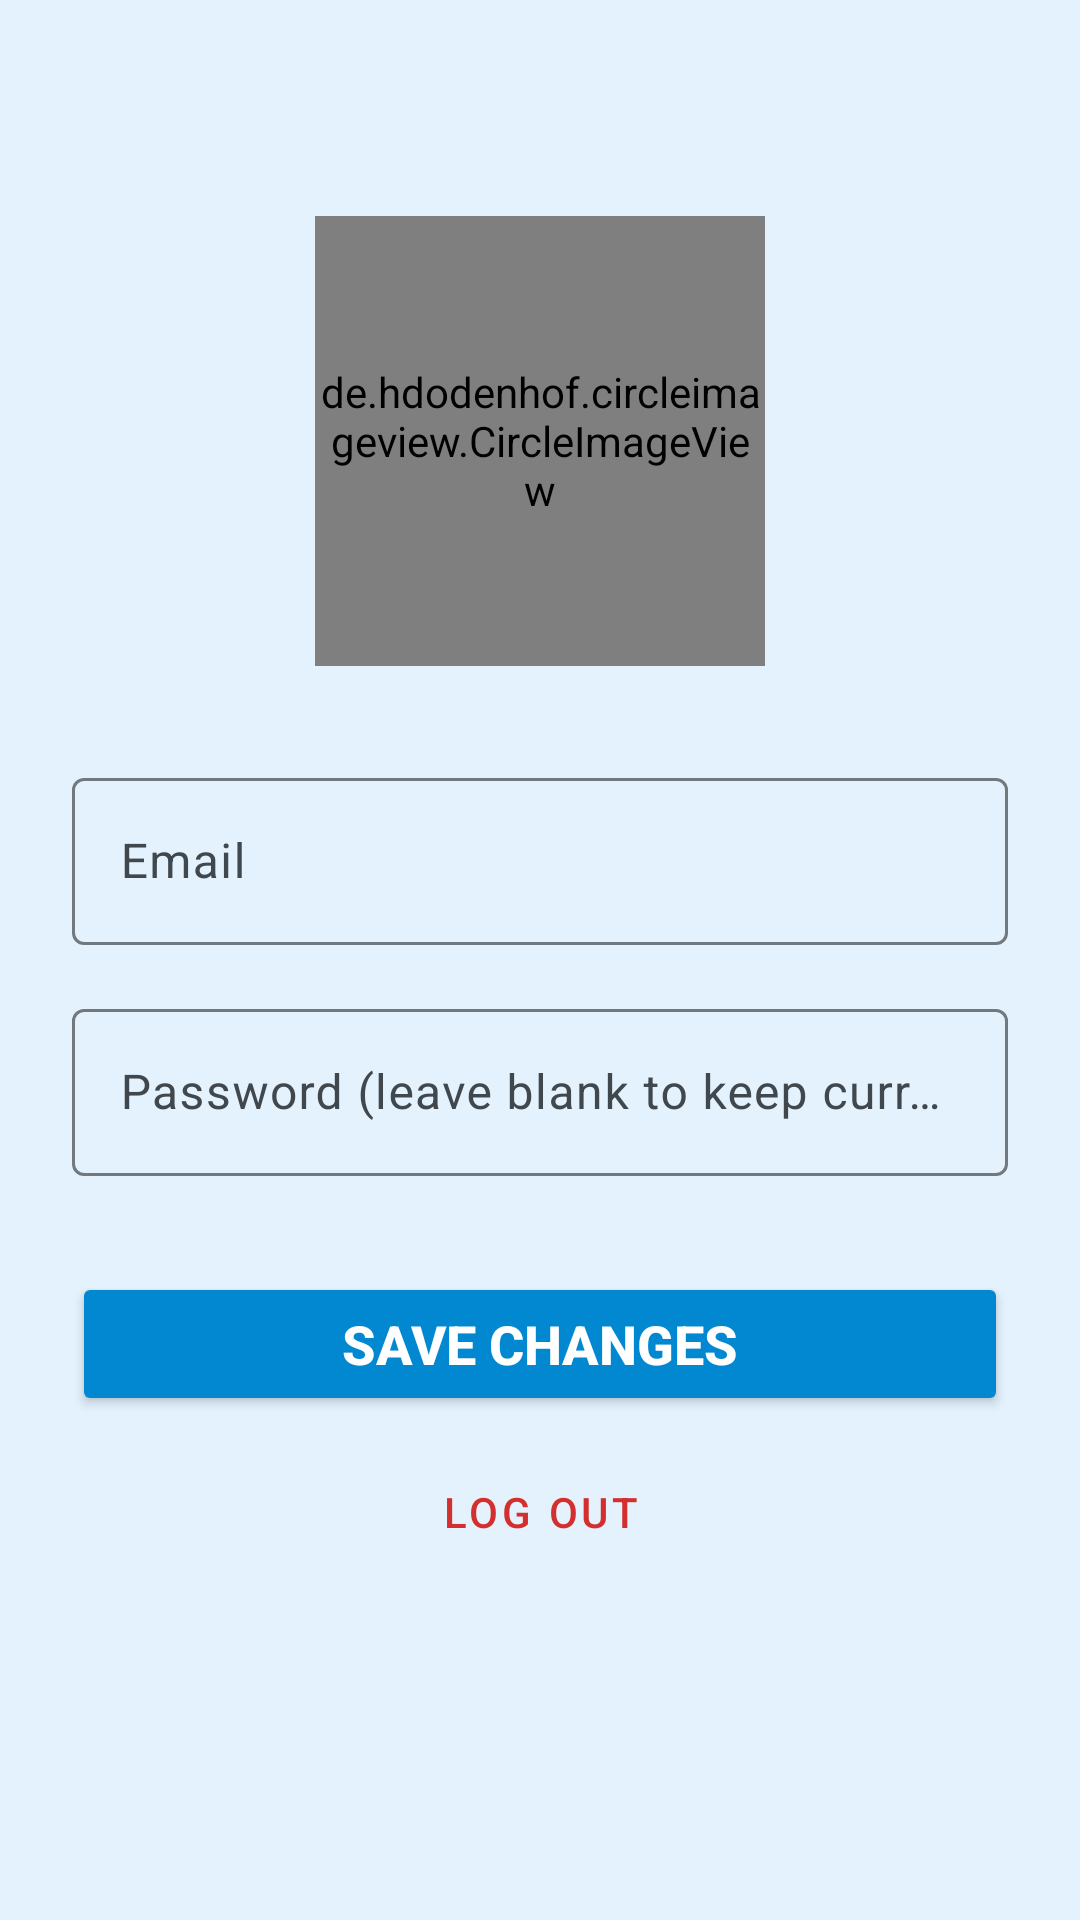

Reconstruct the res/layout file that produces this screen, plus the resources it refers to.
<!-- AndroidManifest.xml: application theme Theme.WaterUsageEstimator -->
<!-- res/layout/activity_profile.xml -->
<?xml version="1.0" encoding="utf-8"?>
<androidx.constraintlayout.widget.ConstraintLayout xmlns:android="http://schemas.android.com/apk/res/android"
    xmlns:app="http://schemas.android.com/apk/res-auto"
    xmlns:tools="http://schemas.android.com/tools"
    android:layout_width="match_parent"
    android:layout_height="match_parent"
    android:background="#E3F2FD"
    android:padding="24dp">

    
    <de.hdodenhof.circleimageview.CircleImageView
        android:id="@+id/ivProfileImage_profile"
        android:layout_width="150dp"
        android:layout_height="150dp"
        android:layout_marginTop="48dp"
        android:src="@android:drawable/ic_menu_camera" 
        app:civ_border_color="#FFFFFF"
        app:civ_border_width="2dp"
        app:layout_constraintEnd_toEndOf="parent"
        app:layout_constraintStart_toStartOf="parent"
        app:layout_constraintTop_toTopOf="parent" />

    
    <com.google.android.material.textfield.TextInputLayout
        android:id="@+id/email_input_layout_profile"
        android:layout_width="0dp"
        android:layout_height="wrap_content"
        android:layout_marginTop="32dp"
        app:layout_constraintTop_toBottomOf="@+id/ivProfileImage_profile"
        app:layout_constraintStart_toStartOf="parent"
        app:layout_constraintEnd_toEndOf="parent">

        <com.google.android.material.textfield.TextInputEditText
            android:id="@+id/etEmail_profile"
            android:layout_width="match_parent"
            android:layout_height="wrap_content"
            android:hint="Email"
            android:inputType="textEmailAddress" />

    </com.google.android.material.textfield.TextInputLayout>

    
    <com.google.android.material.textfield.TextInputLayout
        android:id="@+id/password_input_layout_profile"
        android:layout_width="0dp"
        android:layout_height="wrap_content"
        android:layout_marginTop="16dp"
        app:layout_constraintTop_toBottomOf="@+id/email_input_layout_profile"
        app:layout_constraintStart_toStartOf="parent"
        app:layout_constraintEnd_toEndOf="parent">

        <com.google.android.material.textfield.TextInputEditText
            android:id="@+id/etPassword_profile"
            android:layout_width="match_parent"
            android:layout_height="wrap_content"
            android:hint="Password (leave blank to keep current)"
            android:inputType="textPassword" />

    </com.google.android.material.textfield.TextInputLayout>

    
    <Button
        android:id="@+id/btnSave_profile"
        android:layout_width="0dp"
        android:layout_height="wrap_content"
        android:layout_marginTop="32dp"
        android:backgroundTint="#0288D1"
        android:text="Save Changes"
        android:textColor="#FFFFFF"
        android:textSize="18sp"
        android:textStyle="bold"
        app:layout_constraintTop_toBottomOf="@+id/password_input_layout_profile"
        app:layout_constraintStart_toStartOf="parent"
        app:layout_constraintEnd_toEndOf="parent" />

    
    <Button
        android:id="@+id/btnLogout_profile"
        style="@style/Widget.MaterialComponents.Button.TextButton"
        android:layout_width="0dp"
        android:layout_height="wrap_content"
        android:layout_marginTop="8dp"
        android:text="Log Out"
        android:textColor="#D32F2F"
        app:layout_constraintTop_toBottomOf="@+id/btnSave_profile"
        app:layout_constraintStart_toStartOf="parent"
        app:layout_constraintEnd_toEndOf="parent" />

</androidx.constraintlayout.widget.ConstraintLayout>
<!-- resources referenced by this layout -->
<resources>
  <style name="Theme.WaterUsageEstimator" parent="Theme.Material3.DayNight.NoActionBar">
          <item name="colorPrimary">@color/md_theme_primary</item>
          <item name="colorOnPrimary">@color/md_theme_onPrimary</item>
          <item name="colorPrimaryContainer">@color/md_theme_primaryContainer</item>
          <item name="colorOnPrimaryContainer">@color/md_theme_onPrimaryContainer</item>
          <item name="colorSecondary">@color/md_theme_secondary</item>
          <item name="colorOnSecondary">@color/md_theme_onSecondary</item>
          <item name="colorSecondaryContainer">@color/md_theme_secondaryContainer</item>
          <item name="colorOnSecondaryContainer">@color/md_theme_onSecondaryContainer</item>
          <item name="colorTertiary">@color/md_theme_tertiary</item>
          <item name="colorOnTertiary">@color/md_theme_onTertiary</item>
          <item name="colorTertiaryContainer">@color/md_theme_tertiaryContainer</item>
          <item name="colorOnTertiaryContainer">@color/md_theme_onTertiaryContainer</item>
          <item name="colorError">@color/md_theme_error</item>
          <item name="colorOnError">@color/md_theme_onError</item>
          <item name="colorErrorContainer">@color/md_theme_errorContainer</item>
          <item name="colorOnErrorContainer">@color/md_theme_onErrorContainer</item>
          <item name="android:colorBackground">@color/md_theme_background</item>
          <item name="colorOnBackground">@color/md_theme_onBackground</item>
          <item name="colorSurface">@color/md_theme_surface</item>
          <item name="colorOnSurface">@color/md_theme_onSurface</item>
          <item name="colorSurfaceVariant">@color/md_theme_surfaceVariant</item>
          <item name="colorOnSurfaceVariant">@color/md_theme_onSurfaceVariant</item>
          <item name="colorOutline">@color/md_theme_outline</item>
      </style>
  <color name="md_theme_primary">#006494</color>
  <color name="md_theme_onPrimary">#FFFFFF</color>
  <color name="md_theme_primaryContainer">#CAE6FF</color>
  <color name="md_theme_onPrimaryContainer">#001E30</color>
  <color name="md_theme_secondary">#2A6593</color>
  <color name="md_theme_onSecondary">#FFFFFF</color>
  <color name="md_theme_secondaryContainer">#D3E4FF</color>
  <color name="md_theme_onSecondaryContainer">#001D36</color>
  <color name="md_theme_tertiary">#6B5778</color>
  <color name="md_theme_onTertiary">#FFFFFF</color>
  <color name="md_theme_tertiaryContainer">#F3DAFF</color>
  <color name="md_theme_onTertiaryContainer">#251431</color>
  <color name="md_theme_error">#BA1A1A</color>
  <color name="md_theme_onError">#FFFFFF</color>
  <color name="md_theme_errorContainer">#FFDAD6</color>
  <color name="md_theme_onErrorContainer">#410002</color>
  <color name="md_theme_background">#F8FDFF</color>
  <color name="md_theme_onBackground">#191C1E</color>
  <color name="md_theme_surface">#F8FDFF</color>
  <color name="md_theme_onSurface">#191C1E</color>
  <color name="md_theme_surfaceVariant">#DDE3EA</color>
  <color name="md_theme_onSurfaceVariant">#41484D</color>
  <color name="md_theme_outline">#71787E</color>
</resources>
